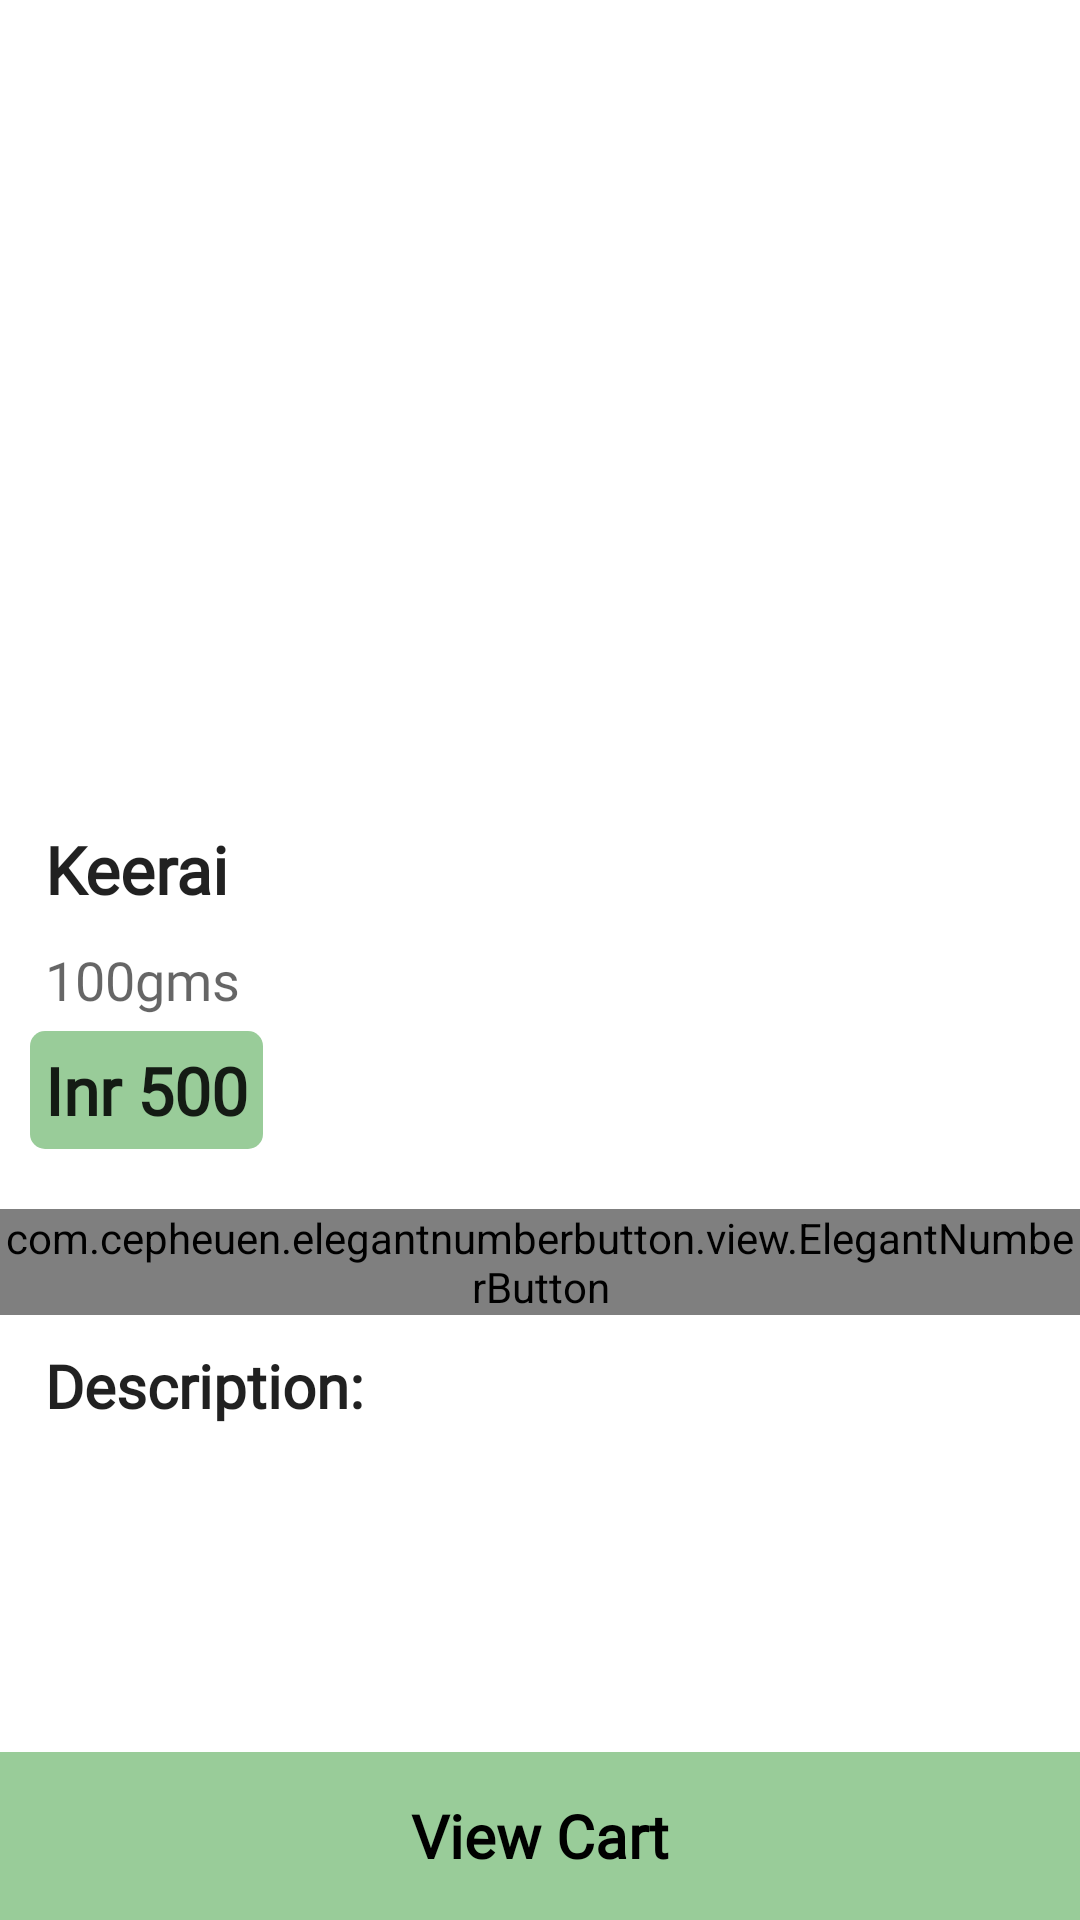

Here is an Android app screen rendered from its layout file. Give the layout XML and the strings, colors and styles it references.
<!-- AndroidManifest.xml: application theme Theme.User -->
<!-- res/layout/activity_additemactivity.xml -->
<?xml version="1.0" encoding="utf-8"?>
<RelativeLayout xmlns:android="http://schemas.android.com/apk/res/android"
    xmlns:app="http://schemas.android.com/apk/res-auto"
    xmlns:tools="http://schemas.android.com/tools"
    android:layout_width="match_parent"
    android:layout_height="match_parent"
    tools:context=".activity.Additemactivity"
    android:background="@color/white">

    <ImageView
        android:id="@+id/itemimageview"
        android:layout_width="match_parent"
        android:layout_height="270dp"/>

    <TextView
        android:id="@+id/itemname"
        android:layout_width="wrap_content"
        android:layout_height="wrap_content"
        android:layout_below="@+id/itemimageview"
        android:textAppearance="@style/TextAppearance.AppCompat.Large"
        android:text="Keerai"
        android:padding="5dp"
        android:textStyle="bold"
        android:layout_marginStart="10dp"
        android:fontFamily="@font/gothic"/>

    <TextView
        android:id="@+id/itemquantity"
        android:layout_width="wrap_content"
        android:layout_height="wrap_content"
        android:layout_below="@+id/itemname"
        android:text="100gms"
        android:textAppearance="@style/TextAppearance.AppCompat.Medium"
        android:gravity="center"
        android:padding="5dp"
        android:layout_marginStart="10dp"
        android:fontFamily="@font/gothic"/>


    <TextView
        android:id="@+id/itemprice"
        android:layout_width="wrap_content"
        android:layout_height="wrap_content"
        android:layout_below="@+id/itemquantity"
        android:text="Inr 500"
        android:padding="5dp"
        android:textStyle="bold"
        android:background="@drawable/round_btn"
        android:layout_marginStart="10dp"
        android:textAppearance="@style/TextAppearance.AppCompat.Large"
        android:fontFamily="@font/gothic"/>

    <com.cepheuen.elegantnumberbutton.view.ElegantNumberButton
        android:id="@+id/item_counter"
        android:layout_width="wrap_content"
        android:layout_height="wrap_content"
        android:layout_below="@+id/itemprice"
        android:layout_marginTop="20dp"
        android:layout_centerHorizontal="true"
        app:backGroundColor="#ffffff"
        app:finalNumber="5"
        app:initialNumber="0"
        app:textColor="@color/black"
        app:textSize="7sp"/>

    <TextView
        android:id="@+id/itemdescription"
        android:layout_width="match_parent"
        android:layout_height="wrap_content"
        android:layout_below="@+id/item_counter"
        android:text="Description:"
        android:textAppearance="@style/TextAppearance.AppCompat.Title"
        android:padding="5dp"
        android:layout_marginStart="10dp"
        android:textAlignment="viewStart"
        android:layout_marginTop="5dp"
        android:fontFamily="@font/gothic"
        android:textStyle="bold"/>

    <TextView
        android:id="@+id/viewcart"
        android:layout_width="match_parent"
        android:layout_height="?attr/actionBarSize"
        android:layout_alignParentBottom="true"
        android:textColor="@color/black"
        android:text="View Cart"
        android:textAllCaps="false"
        android:background="#99cc99"
        android:padding="5dp"
        android:gravity="center"
        android:textAppearance="@style/TextAppearance.AppCompat.Title"
        android:fontFamily="@font/gothic"
        android:textStyle="bold"/>


</RelativeLayout>
<!-- resources referenced by this layout -->
<resources>
  <color name="black">#FF000000</color>
  <color name="white">#FFFFFFFF</color>
  <!-- drawable round_btn (drawable) -->
  <?xml version="1.0" encoding="utf-8"?>
  <selector xmlns:android="http://schemas.android.com/apk/res/android">
      <item android:state_pressed="false">
          <shape android:shape="rectangle">
              <solid android:color="#99cc99"/>
              <corners android:radius="5dp"/>
          </shape>
      </item>
      <item android:state_pressed="true">
          <shape android:shape="rectangle">
              <solid android:color="#FCFDFC"/>
              <corners android:radius="5dp"/>
          </shape>
      </item>
  </selector>
  <style name="Theme.User" parent="Theme.AppCompat.Light.DarkActionBar">
          
          <item name="colorPrimary">@color/white</item>
          <item name="colorPrimaryVariant">@color/white</item>
          <item name="colorOnPrimary">@color/white</item>
          
          <item name="android:statusBarColor" tools:targetApi="l">@color/grey</item>
          
          <item name="toolbarStyle">@style/custom_toolbar</item>
      </style>
  <color name="grey">#AEAEAE</color>
  <style name="custom_toolbar" parent="@style/Widget.AppCompat.Toolbar">
          <item name="titleTextColor">@color/black</item>
      </style>
</resources>
